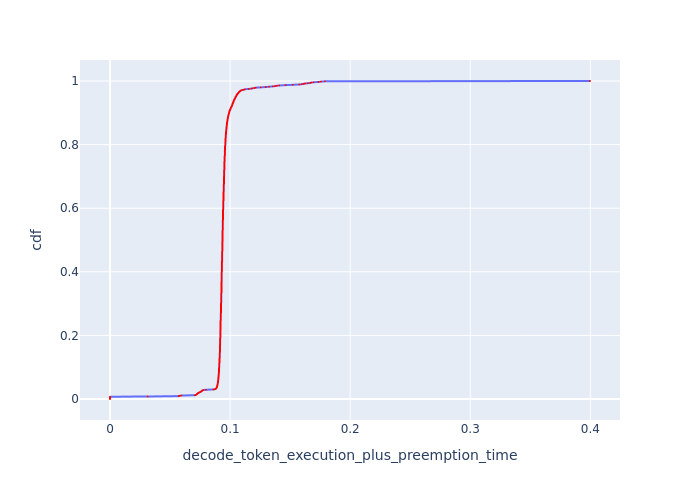

The data file committed next to this chart (first rows):
cdf, decode_token_execution_plus_preemption_t…
0.0, 0.0
0.001, 0.0
0.002, 0.0
0.003, 0.0
0.004, 0.0
0.005, 0.0
0.006, 0.0
0.007, 0.0
0.008, 0.0314
0.009, 0.05721
0.01, 0.0579
0.011, 0.05943
0.012, 0.07058
0.013, 0.07158
0.014, 0.07201
0.015, 0.07229
0.016, 0.07258
0.017, 0.07288
0.018, 0.07317
0.019, 0.07346
0.02, 0.07405
0.021, 0.0745
0.022, 0.07525
0.023, 0.0757
0.024, 0.076
0.025, 0.07646
0.026, 0.07661
0.027, 0.07692
0.028, 0.07754
0.029, 0.0799
0.03, 0.08621
0.031, 0.08742
0.032, 0.08812
0.033, 0.08848
0.034, 0.08848
0.035, 0.08866
0.036, 0.08883
0.037, 0.08901
0.038, 0.08901
0.039, 0.08919
0.04, 0.08919
0.041, 0.08919
0.042, 0.08937
0.043, 0.08937
0.044, 0.08955
0.045, 0.08955
0.046, 0.08955
0.047, 0.08973
0.048, 0.08973
0.049, 0.08973
0.05, 0.08973
0.051, 0.08973
0.052, 0.08991
0.053, 0.08991
0.054, 0.08991
0.055, 0.08991
0.056, 0.09009
0.057, 0.09009
0.058, 0.09009
0.059, 0.09009
... 941 more rows
